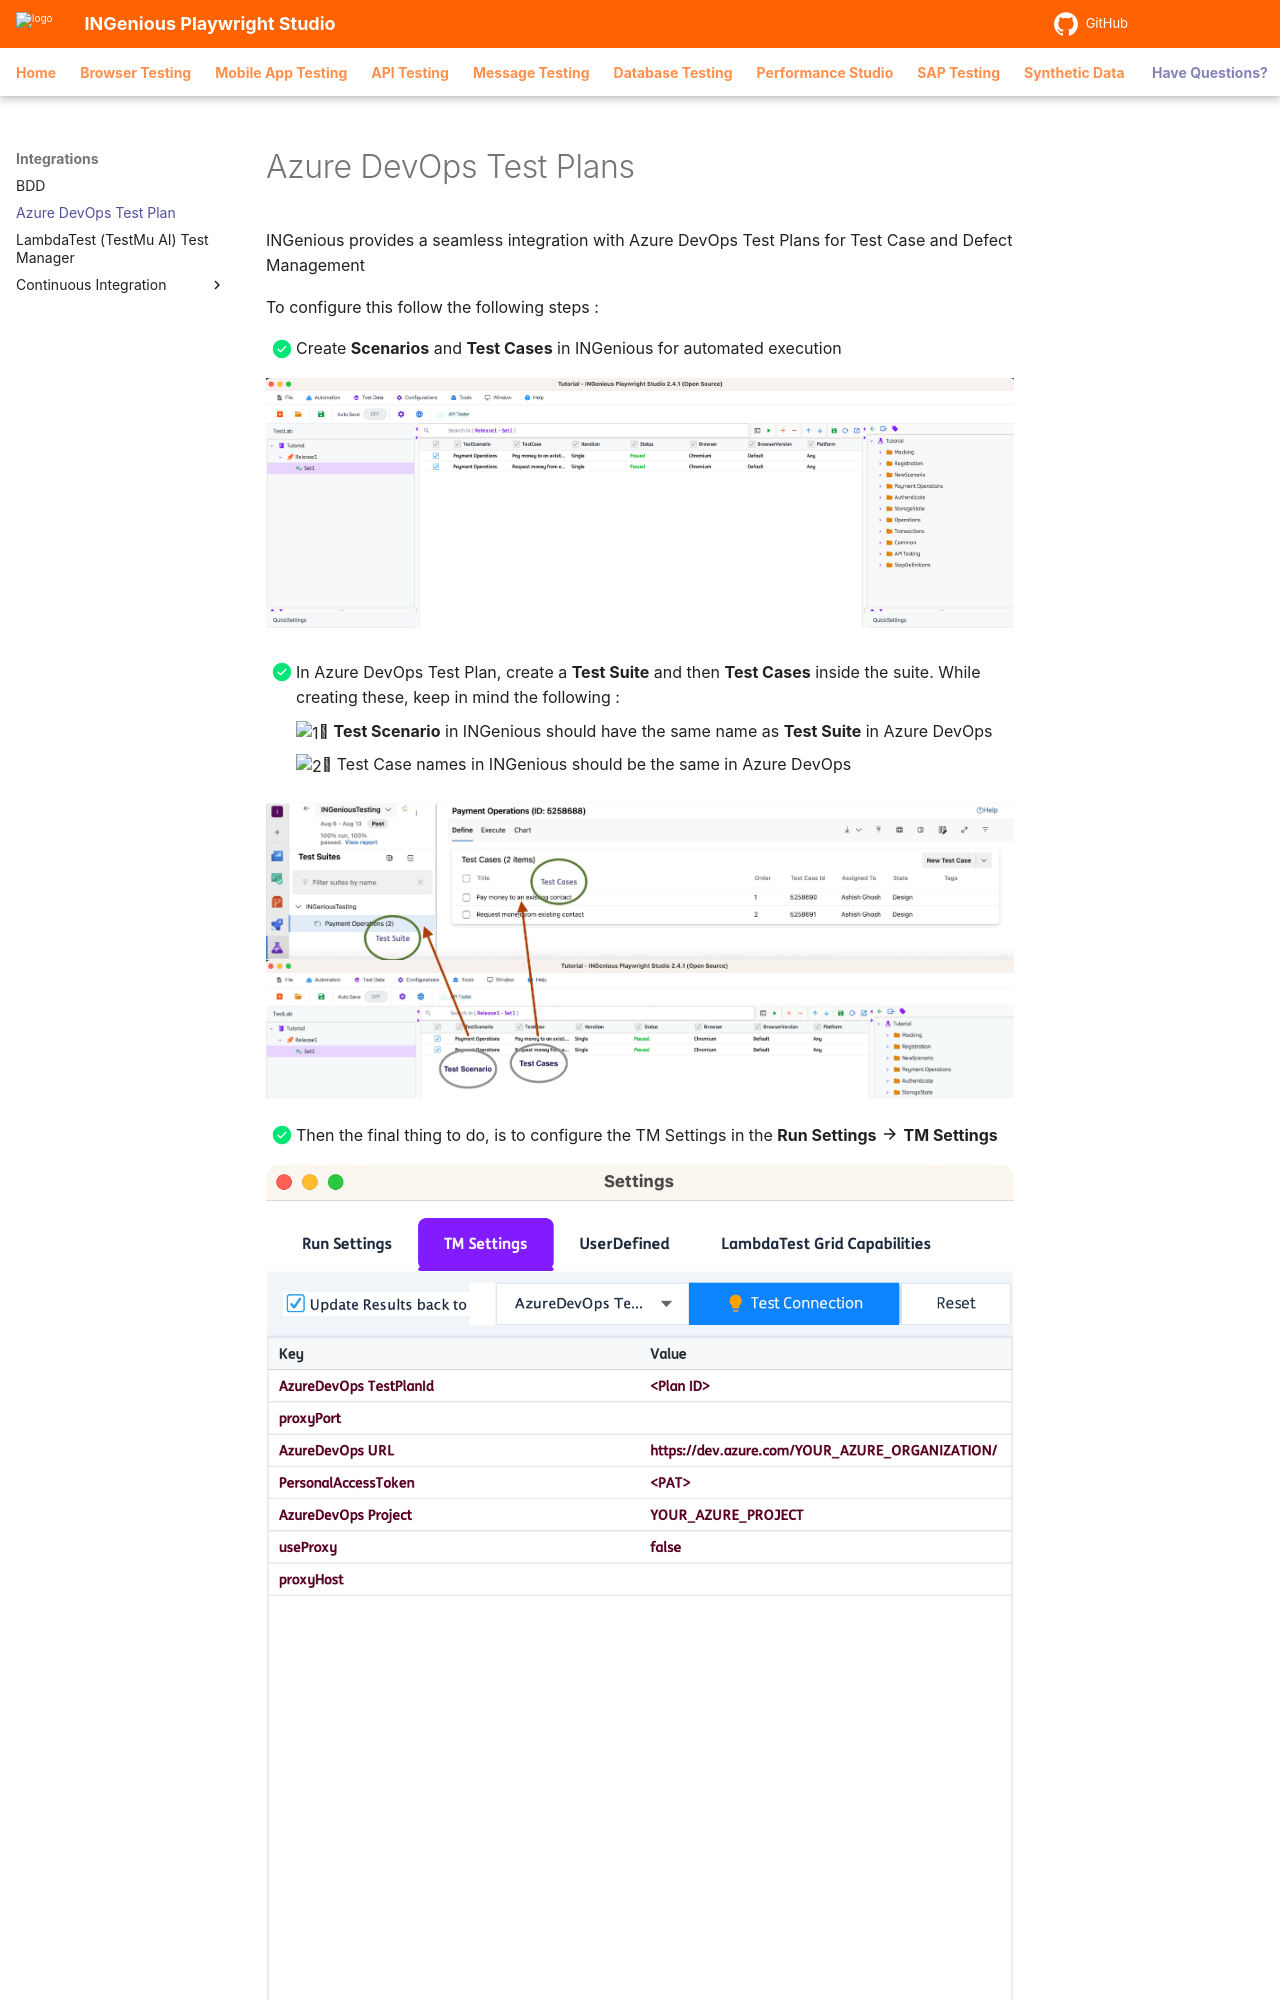

repository: ing-bank/ingenious-doc · page: integrations/testplan/index.html · generator: mkdocs

# Azure DevOps Test Plans

INGenious provides a seamless integration with Azure DevOps Test Plans for Test Case and Defect Management

To configure this follow the following steps :

- [x] Create **Scenarios** and **Test Cases** in INGenious for automated execution

![testplan](../img/cicd/azdotestplans2.png "testplan")  

- [x] In Azure DevOps Test Plan, create a **Test Suite** and then **Test Cases** inside the suite. While creating these, keep in mind the following :
  
    :one: **Test Scenario** in INGenious should have the same name as **Test Suite** in Azure DevOps
    
    :two: Test Case names in INGenious should be the same in Azure DevOps


![testplan](../img/cicd/azdotestplans1.png "testplan")  

- [x] Then the final thing to do, is to configure the TM Settings in the **Run Settings** :material-arrow-right: **TM Settings**

![testplan](../img/cicd/azdotestplans3.png "testplan")  

- [x] Make sure the **Update Results back to Azure DevOps Tesplan** check box is ticked
